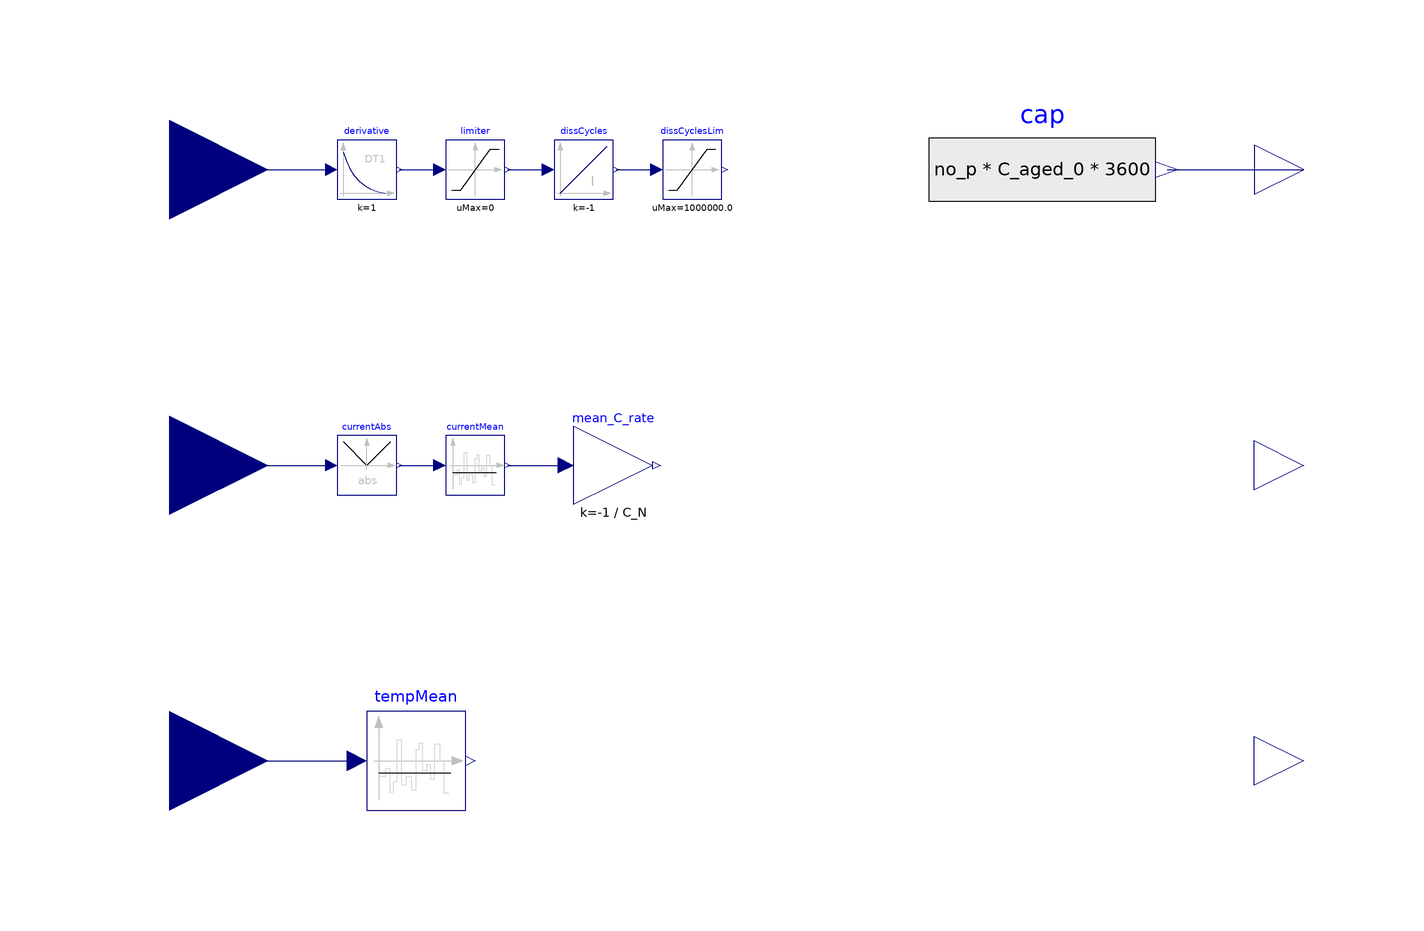

Above is the diagram view of the following Modelica model: its components placed by their Placement annotations and its connect equations drawn as lines.

model AgingCalculation
  Modelica.Blocks.Math.ContinuousMean tempMean(t_eps=0.1)
    annotation (Placement(transformation(extent={{-80,-70},{-60,-50}})));
  Modelica.Blocks.Math.Abs currentAbs annotation (Placement(transformation(extent={{-86,-6},{-74,6}})));
  Modelica.Blocks.Math.ContinuousMean currentMean
    annotation (Placement(transformation(extent={{-64,-6},{-52,6}})));
  Modelica.Blocks.Math.Gain mean_C_rate(k=-1/C_N)
    annotation (Placement(transformation(extent={{-38,-8},{-22,8}})));
  Modelica.Blocks.Continuous.Derivative derivative(
    initType=Modelica.Blocks.Types.Init.SteadyState,
    x_start=0)
    annotation (Placement(transformation(extent={{-86,54},{-74,66}})));
  Modelica.Blocks.Nonlinear.Limiter limiter(uMax=0, uMin=-1000)
    annotation (Placement(transformation(extent={{-64,54},{-52,66}})));
  Modelica.Blocks.Continuous.Integrator dissCycles(k=-1)
    "Real value of discharge cycles"
    annotation (Placement(transformation(extent={{-42,54},{-30,66}})));
  Modelica.Blocks.Interfaces.RealInput SoC
    annotation (Placement(transformation(extent={{-140,40},{-100,80}})));
  Modelica.Blocks.Interfaces.RealInput current annotation (Placement(
        transformation(rotation=0, extent={{-140,-20},{-100,20}})));
  Modelica.Blocks.Interfaces.RealInput temperature annotation (Placement(
        transformation(rotation=0, extent={{-140,-80},{-100,-40}})));
  Modelica.Blocks.Interfaces.RealOutput Capacity "Aged initial capacity"
    annotation (Placement(transformation(
        extent={{10,-10},{-10,10}},
        rotation=180,
        origin={110,60})));
  Modelica.Blocks.Interfaces.RealOutput C_aged "Remaining cell capacity"
    annotation (Placement(transformation(
        extent={{-10,-10},{10,10}},
        rotation=0,
        origin={110,0})));
  Modelica.Blocks.Interfaces.RealOutput DeltaC_dN "Cell aging rate"
    annotation (Placement(transformation(
        extent={{-10,-10},{10,10}},
        rotation=0,
        origin={110,-60})));
  Modelica.Blocks.Sources.RealExpression cap(y=no_p*C_aged_0*3600)
    annotation (Placement(transformation(extent={{34,44},{80,76}})));
  parameter Modelica.Units.NonSI.ElectricCharge_Ah C_N=1 "Nominal cell capacity @ C=0.25, T = 25 degC";
  parameter Real no_s = 1 "Number of cells connected in series";
  parameter Real no_p = 1 "Number of cells connected in parallel";
  parameter Real N_cycles = 100 "Number of cell discharge cycles";
  parameter Real C_rate = 1 "C-Rate during aging";
  parameter Modelica.Units.NonSI.Temperature_degC T_aged = 25 "Temperature during aging";
  parameter Real b[10] = {2.047950e-04,8.774712e-03,1.053884e+00,9.627156e+00,4.145082e+00,5.851487e+02,2.473591e-02,8.568005e-03,-3.290276e+02,1.966467e+01} "Aging parameters";

  final parameter Modelica.Units.NonSI.ElectricCharge_Ah C_aged_0 = (1-DeltaC_0)*C_N
    "Initial aged cell capacity";
  final parameter Real Nknee_0 = b[6] + b[9]*C_rate + b[10]*T_aged
    "Fade effect point between short and long time aging effects";
  final parameter VehicleInterfaces.Types.NormalizedReal DeltaC_0 = b[1] * exp(-b[4]/T_aged) * exp((b[2]+b[5]/T_aged)*C_rate) * N_cycles^b[3] + b[8] * exp(b[7]*(N_cycles- Nknee_0))
    "Loss of charge";

  Modelica.Blocks.Nonlinear.Limiter dissCyclesLim(
    uMax=1e6,
    uMin=1e-4)
    annotation (Placement(transformation(extent={{-20,54},{-8,66}})));
protected
  Real Nknee;
  Real k;
  Real DeltaC;
//  Real C_aged;
//  Real DeltaC_dN;

initial equation
  // DeltaC_dN = 0;
  //k=0;

equation

  //T_aged = TempeatureMean.y;
  Nknee = (b[6]+b[9]*mean_C_rate.y + b[10]*T_aged);
  DeltaC = b[1] * exp(-b[4]/T_aged) * exp((b[2] + b[5]/T_aged)*mean_C_rate.y) *dissCyclesLim.y ^b[3] + exp( (dissCyclesLim.y- Nknee) *b[7])*b[8];
  C_aged = (1-DeltaC)*C_aged_0;
  k = b[1] * exp(-b[4]/tempMean.y) * exp((b[2] + b[5]/tempMean.y)*currentMean.y) "constant independent from N";
  DeltaC_dN = k * b[3] * (N_cycles+dissCyclesLim.y)^(b[3]-1);

  // The following is not working as desired
  //when terminal() then
  //  k = b[1] * exp(-b[4]/tempMean.y) * exp((b[2] + b[5]/tempMean.y)*currentMean.y) "constant independent from N";
  //  DeltaC_dN = k * b[3] * (DissCycles.y)^(b[3]-1);
  //end when;

  connect(currentMean.y, mean_C_rate.u)
    annotation (Line(points={{-51.4,0},{-39.6,0}}, color={0,0,127}));
  connect(derivative.y, limiter.u)
    annotation (Line(points={{-73.4,60},{-65.2,60}}, color={0,0,127}));
  connect(limiter.y, dissCycles.u)
    annotation (Line(points={{-51.4,60},{-43.2,60}}, color={0,0,127}));
  connect(currentAbs.y, currentMean.u)
    annotation (Line(points={{-73.4,0},{-65.2,0}}, color={0,0,127}));
  connect(current, currentAbs.u)
    annotation (Line(points={{-120,0},{-87.2,0}}, color={0,0,127}));
  connect(SoC, derivative.u)
    annotation (Line(points={{-120,60},{-87.2,60}}, color={0,0,127}));
  connect(temperature, tempMean.u) annotation (Line(points={{-120,-60},{-82,-60}},
        color={0,0,127}));
  connect(cap.y, Capacity)
    annotation (Line(points={{82.3,60},{110,60}}, color={0,0,127}));
  connect(dissCycles.y, dissCyclesLim.u)
    annotation (Line(points={{-29.4,60},{-21.2,60}}, color={0,0,127}));
  annotation (
    Icon(graphics={
        Rectangle(
          extent={{-100,100},{100,-100}},
          lineColor={28,108,200},
          fillColor={255,255,255},
          fillPattern=FillPattern.Solid),
        Rectangle(
          extent={{20,58},{40,46}},
          fillPattern=FillPattern.Solid,
          rotation=90,
          origin={52,60},
          pattern=LinePattern.None,
          fillColor={95,95,95}),
        Rectangle(
          extent={{20,58},{40,46}},
          fillPattern=FillPattern.Solid,
          rotation=45,
          origin={80,6},
          lineColor={95,95,95},
          fillColor={95,95,95}),
        Ellipse(
          extent={{-100,100},{100,-100}},
          lineColor={255,0,0}),
        Rectangle(
          extent={{80,6},{100,-6}},
          fillPattern=FillPattern.Solid,
          lineColor={95,95,95},
          fillColor={95,95,95}),
        Rectangle(
          extent={{20,58},{40,46}},
          fillPattern=FillPattern.Solid,
          rotation=135,
          origin={122,-48},
          lineColor={95,95,95},
          fillColor={95,95,95}),
        Rectangle(
          extent={{20,58},{40,46}},
          fillPattern=FillPattern.Solid,
          rotation=90,
          origin={52,-120},
          lineColor={95,95,95},
          fillColor={95,95,95}),
        Rectangle(
          extent={{20,58},{40,46}},
          fillPattern=FillPattern.Solid,
          rotation=45,
          origin={-50,-120},
          lineColor={95,95,95},
          fillColor={95,95,95}),
        Rectangle(
          extent={{-100,6},{-80,-6}},
          fillPattern=FillPattern.Solid,
          lineColor={95,95,95},
          fillColor={95,95,95}),
        Rectangle(
          extent={{20,58},{40,46}},
          fillPattern=FillPattern.Solid,
          rotation=135,
          origin={-6,80},
          lineColor={95,95,95},
          fillColor={95,95,95}),
        Ellipse(
          extent={{10,-10},{-10,10}},
          lineColor={95,95,95},
          fillColor={255,255,255},
          fillPattern=FillPattern.Solid),
        Line(
          points={{0,0},{54,54}},
          color={95,95,95},
          thickness=1),
        Line(
          points={{-62,4},{0,0}},
          color={95,95,95},
          thickness=1),
        Text(
          extent={{-100,-100},{104,-130}},
          textColor={28,108,200},
          textString="%name")}),
    Documentation(
      info="<html>
<p>
The aging model for predicting the capacity degradation of the battery due to the
charge/discharge events. The aging is computed using the average <code>current</code>
and <code>temperature</code> of the battery over a&nbsp;discharge cycle, whereby
<code>dissCyclesLim.y</code> calculates the number of discharge cycles.
</p>
<p>
The remaining cell capacity <code>C_aged</code> is defined as
</p>
<blockquote><pre>
C_aged = (1-DeltaC) * C_aged_0,
</pre></blockquote>
<p>
with the initial cell capacity <code>C_aged_0</code> and the normalized cell capacity
loss during the drive cycle <code>DeltaC</code>. The latter is calculated by means of
aging parameters&nbsp;<code>b</code>.
</p>
<p>
For further details of the aging model, refer to
[<a href=\"modelica://VDCWorkbenchModels.UsersGuide.References\">deCastro2022</a>].
</p>
</html>"));
end AgingCalculation;